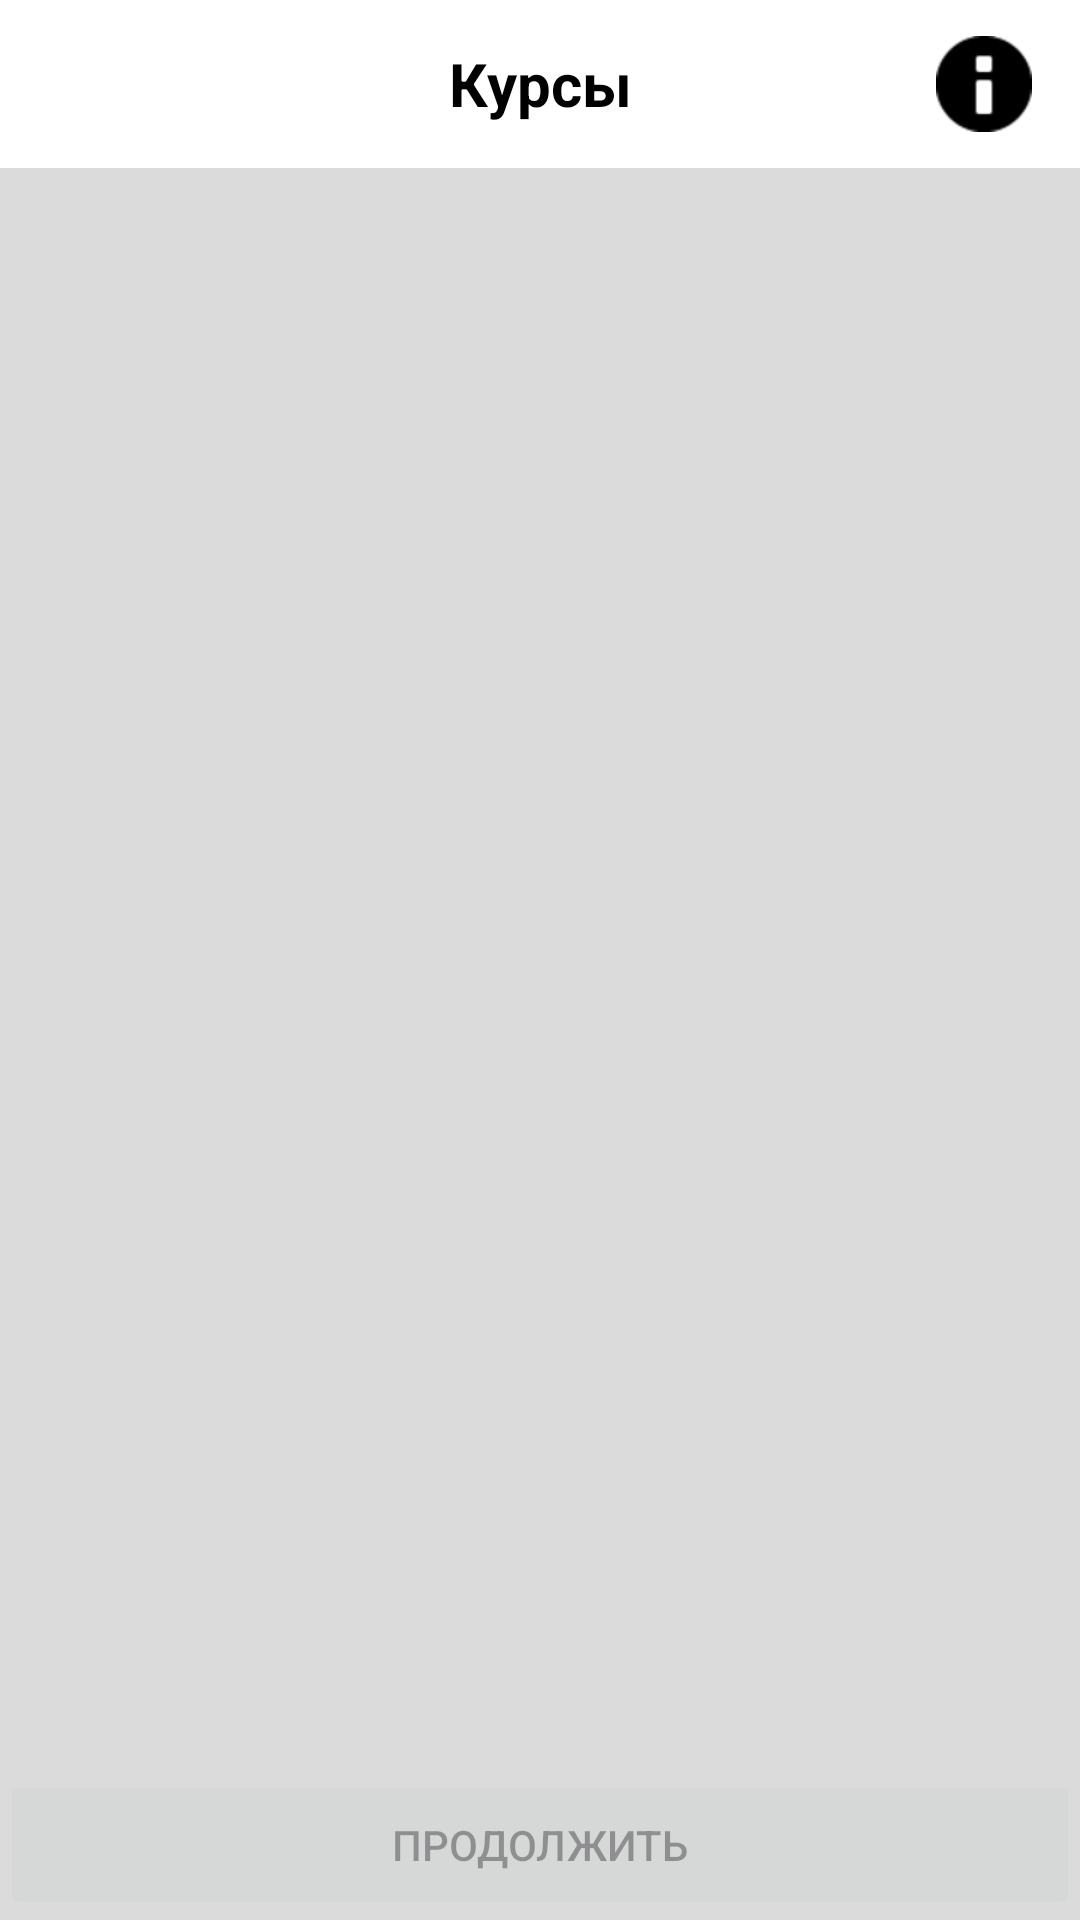

Here is an Android app screen rendered from its layout file. Give the layout XML and the strings, colors and styles it references.
<!-- AndroidManifest.xml: application theme Theme.PonyvilleSchool -->
<!-- res/layout/activity_theory_text.xml -->
<?xml version="1.0" encoding="utf-8"?>
<LinearLayout android:orientation="vertical"
    android:layout_width="match_parent"
    android:layout_height="match_parent"
    android:id="@+id/theory_text_layout"
    xmlns:android="http://schemas.android.com/apk/res/android"
    xmlns:app="http://schemas.android.com/apk/res-auto"
    android:background="@color/body"
    tools:context=".TheoryActivity"
    xmlns:tools="http://schemas.android.com/tools">

    <LinearLayout
        android:orientation="horizontal"
        android:layout_width="match_parent"
        android:layout_height="56dp"
        android:gravity="center_vertical"
        android:paddingHorizontal="12dp"
        android:background="@color/head">

        <ImageButton
            android:id="@+id/btnTheoryBack"
            android:layout_width="40dp"
            android:layout_height="40dp"
            android:background="@android:color/transparent"
            android:src="@drawable/back"
            app:tint="@color/textPrimary"
            android:contentDescription="Назад"/>

        <TextView
            android:id="@+id/tvTheoryTitle"
            android:layout_width="wrap_content"
            android:layout_height="wrap_content"
            android:text="Курсы"
            android:gravity="center"
            android:layout_weight="1"
            android:textSize="20sp"
            android:textStyle="bold"
            android:textColor="@color/textPrimary"/>

        <ImageButton
            android:id="@+id/btnHelp"
            android:layout_width="40dp"
            android:layout_height="40dp"
            android:background="@android:color/transparent"
            android:src="@android:drawable/ic_dialog_info"
            app:tint="@color/textPrimary"
            android:contentDescription="Помощь"/>
    </LinearLayout>

    <ScrollView
        android:layout_width="match_parent"
        android:layout_height="0dp"
        android:layout_weight="1">

        <TextView
            android:id="@+id/tvTheoryText"
            android:layout_width="match_parent"
            android:layout_height="wrap_content"
            android:textSize="28sp"
            android:padding="16dp"/>
    </ScrollView>

    <Button
        android:layout_width="match_parent"
        android:layout_height="50dp"
        android:id="@+id/btnTheoryContinue"
        android:text="Продолжить"
        android:enabled="false"/>
</LinearLayout>
<!-- resources referenced by this layout -->
<resources>
  <color name="body">#DBDBDB</color>
  <color name="head">#FFFFFF</color>
  <color name="textPrimary">#000000</color>
  <style name="Theme.PonyvilleSchool" parent="Base.Theme.PonyvilleSchool" />
  <style name="Base.Theme.PonyvilleSchool" parent="Theme.Material3.DayNight.NoActionBar">
          
          
      </style>
</resources>
